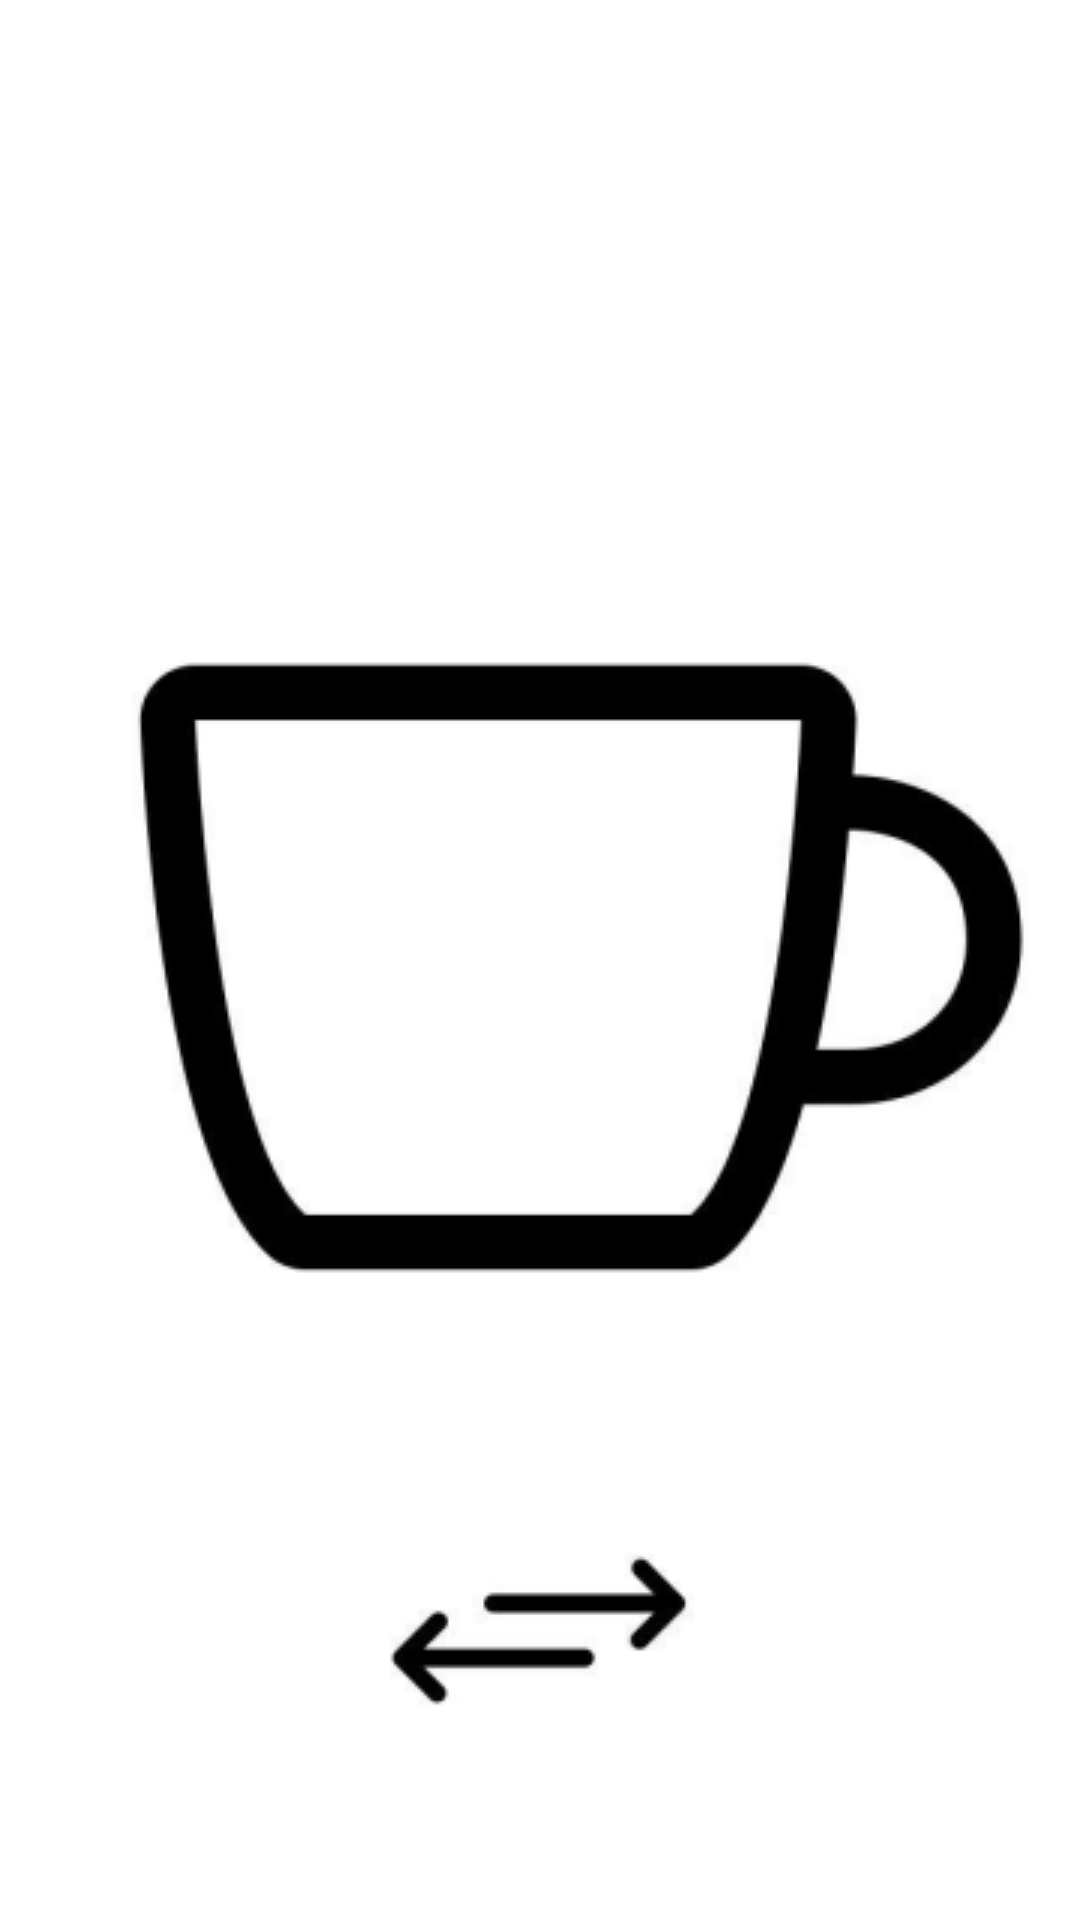

The Android layout XML behind this screen, and the referenced resources:
<!-- AndroidManifest.xml: application theme Theme.Kanect -->
<!-- res/layout/activity_splash.xml -->
<?xml version="1.0" encoding="utf-8"?>
<LinearLayout
    xmlns:android="http://schemas.android.com/apk/res/android"
    xmlns:app="http://schemas.android.com/apk/res-auto"
    xmlns:tools="http://schemas.android.com/tools"
    android:layout_width="match_parent"
    android:layout_height="match_parent"
    android:background="@color/white"
    android:orientation="vertical"
    tools:context=".UI.Activity.SplashActivity">

    <ImageView
        android:layout_width="wrap_content"
        android:layout_height="wrap_content"
        android:background="@color/white"
        android:layout_marginTop="200dp"
        android:layout_marginLeft="10dp"
        android:layout_gravity="center"
        android:src="@drawable/cafecupimg"
        />

    <ImageView
        android:layout_width="wrap_content"
        android:layout_height="wrap_content"
        android:background="@color/white"
        android:layout_marginTop="60dp"
        android:layout_gravity="center"
        android:src="@drawable/goback" />

    <TextView
        android:layout_width="wrap_content"
        android:layout_height="wrap_content"
        android:layout_marginTop="70dp"
        android:text="카넥트"
        android:textColor="@color/black"
        android:textSize="45sp"
        android:layout_gravity="center"
        />

</LinearLayout>
<!-- resources referenced by this layout -->
<resources>
  <color name="black">#FF000000</color>
  <color name="white">#FFFFFFFF</color>
  <!-- drawable cafecupimg: png bitmap (drawable, 13744 bytes) -->
  <!-- drawable goback: png bitmap (drawable, 2472 bytes) -->
  <style name="Theme.Kanect" parent="Theme.AppCompat.Light.DarkActionBar">
          
          <item name="colorPrimary">@color/black</item>
          <item name="colorPrimaryDark">@color/black</item>
          <item name="colorAccent">@color/teal_200</item>
          
  
          <item name="windowActionBar">false</item>
          <item name="windowNoTitle">true</item>
  
      </style>
  <color name="teal_200">#FF03DAC5</color>
</resources>
